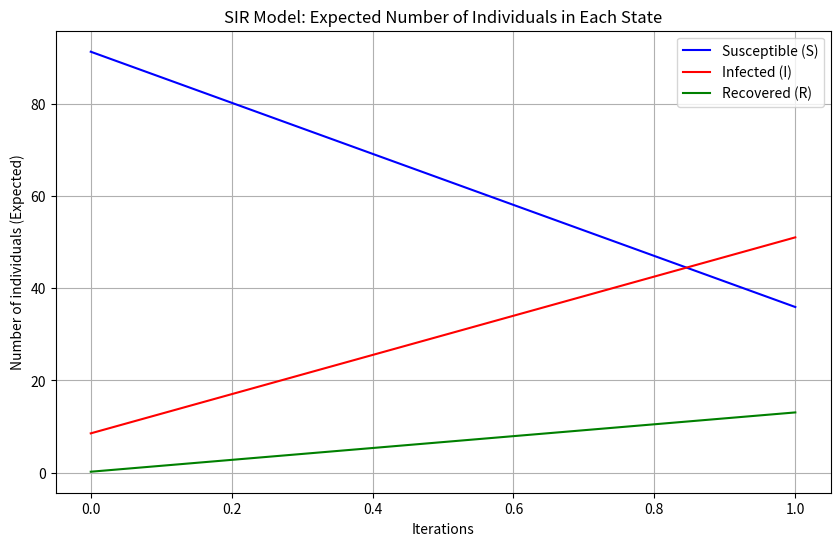

This chart was generated by the following Python code:
import numpy as np
import networkx as nx
import matplotlib.pyplot as plt
import heapq

def global_preheat_steps(S, I, R, in_neighbors, beta, gamma, steps=3):
    """
    Do 'steps' rounds of global SIR-like updates (exponential approximation),
    to warm up the state before LocalPush.
    """
    N = len(S)
    for _ in range(steps):
        S_new = S.copy()
        I_new = I.copy()
        R_new = R.copy()
        for v in range(N):
            sum_in_I = 0.0
            for u in in_neighbors[v]:
                sum_in_I += I[u]
            s_prev = S[v]
            i_prev = I[v]
            s_cur = s_prev * np.exp(-beta * sum_in_I)
            i_cur = (s_prev - s_cur) + i_prev * (1 - gamma)
            r_cur = R[v] + i_prev * gamma
            S_new[v] = s_cur
            I_new[v] = i_cur
            R_new[v] = r_cur
        S[:] = S_new
        I[:] = I_new
        R[:] = R_new

def approx_conditional_probability_iteration_local_push(
    G, beta, gamma, initial_infected_nodes, tol=0.001,
    preheat_steps=10, num_substeps=10
):
    """
    LocalPush with multi-step update:
      - First, do 'preheat_steps' global updates to warm up distant nodes.
      - Then, in each pop from the heap, do 'num_substeps' smaller updates
        instead of one big step.
    """
    N = G.number_of_nodes()
    S = np.ones(N)
    I = np.zeros(N)
    R = np.zeros(N)
    for node in initial_infected_nodes:
        S[node] = 0
        I[node] = 1

    in_neighbors = {v: list(G.predecessors(v)) for v in G.nodes()}
    out_neighbors = {v: list(G.successors(v)) for v in G.nodes()}

    # 1) 全局预热
    global_preheat_steps(S, I, R, in_neighbors, beta, gamma, steps=preheat_steps)

    # 2) 根据预热状态初始化 residuals
    residuals = {v: 0.0 for v in G.nodes()}
    for u in G.nodes():
        if I[u] > 0:
            for w in out_neighbors[u]:
                residuals[w] += beta * I[u]

    in_heap = {v: False for v in G.nodes()}
    heap = []

    def push_node(u):
        if residuals[u] > tol and not in_heap[u]:
            in_heap[u] = True
            heapq.heappush(heap, (-residuals[u], u))

    # 将初始 residuals 超过 tol 的节点放到堆中
    for v in G.nodes():
        if residuals[v] > tol:
            in_heap[v] = True
            heapq.heappush(heap, (-residuals[v], v))

    iteration_results = []
    t = 0
    iteration_results.append({
        'iteration': t,
        'susceptible': {node: S[node] for node in G.nodes()},
        'infected': {node: I[node] for node in G.nodes()},
        'recovered': {node: R[node] for node in G.nodes()}
    })

    beta_sub = beta / num_substeps
    gamma_sub = gamma / num_substeps

    while heap:
        t += 1
        while heap:
            neg_residual, v = heapq.heappop(heap)
            in_heap[v] = False
            residual_val = -neg_residual
            if residual_val <= tol:
                continue

            S_prev = S[v]
            I_prev = I[v]
            R_prev = R[v]

            sum_in_I_v = 0.0
            for u in in_neighbors[v]:
                sum_in_I_v += I[u]

            S_temp = S_prev
            I_temp = I_prev
            R_temp = R_prev
            for _ in range(num_substeps):
                s_new = S_temp * np.exp(-beta_sub * sum_in_I_v)
                i_new = (S_temp - s_new) + I_temp * (1 - gamma_sub)
                r_new = R_temp + I_temp * gamma_sub
                S_temp, I_temp, R_temp = s_new, i_new, r_new

            S_new = S_temp
            I_new = I_temp
            R_new = R_temp

            # 如有明显变化，再向邻居推残差
            if (abs(S_new - S[v]) > tol) or (abs(I_new - I[v]) > tol):
                S[v] = S_new
                I[v] = I_new
                R[v] = R_new
                delta_i = abs(I[v] - I_prev)

                for nbr in out_neighbors[v]:
                    old_val = residuals[nbr]
                    residuals[nbr] += beta * delta_i  # note: 这里仍是 beta
                    if residuals[nbr] > tol and (residuals[nbr] > old_val):
                        push_node(nbr)
                residuals[v] = 0.0
            else:
                residuals[v] = 0.0

        iteration_results.append({
            'iteration': t,
            'susceptible': {node: S[node] for node in G.nodes()},
            'infected': {node: I[node] for node in G.nodes()},
            'recovered': {node: R[node] for node in G.nodes()}
        })

    return iteration_results

def plot_sir_trends(results, G):
    iterations = [result['iteration'] for result in results]
    S_counts = [sum(result['susceptible'].values()) for result in results]
    I_counts = [sum(result['infected'].values()) for result in results]
    R_counts = [sum(result['recovered'].values()) for result in results]
    plt.figure(figsize=(10, 6))
    plt.plot(iterations, S_counts, label='Susceptible (S)', color='blue')
    plt.plot(iterations, I_counts, label='Infected (I)', color='red')
    plt.plot(iterations, R_counts, label='Recovered (R)', color='green')
    plt.xlabel('Iterations')
    plt.ylabel('Number of individuals (Expected)')
    plt.title('SIR Model: Expected Number of Individuals in Each State')
    plt.legend()
    plt.grid(True)
    plt.show()

def test_conditional_probability_iteration_estimation():
    G = nx.barabasi_albert_graph(100, 2).to_directed()
    beta = 0.03
    gamma = 0.01
    initial_infected_nodes = [0, 1]
    tol = 0.001

    results = approx_conditional_probability_iteration_local_push(
        G, beta, gamma, initial_infected_nodes, tol,
        preheat_steps=5, num_substeps=3
    )
    for result in results:
        print(f"Iteration {result['iteration']}:")
        print(f"  Susceptible: {result['susceptible']}")
        print(f"  Infected: {result['infected']}")
        print(f"  Recovered: {result['recovered']}\n")

    plot_sir_trends(results, G)

if __name__ == '__main__':
    test_conditional_probability_iteration_estimation()
